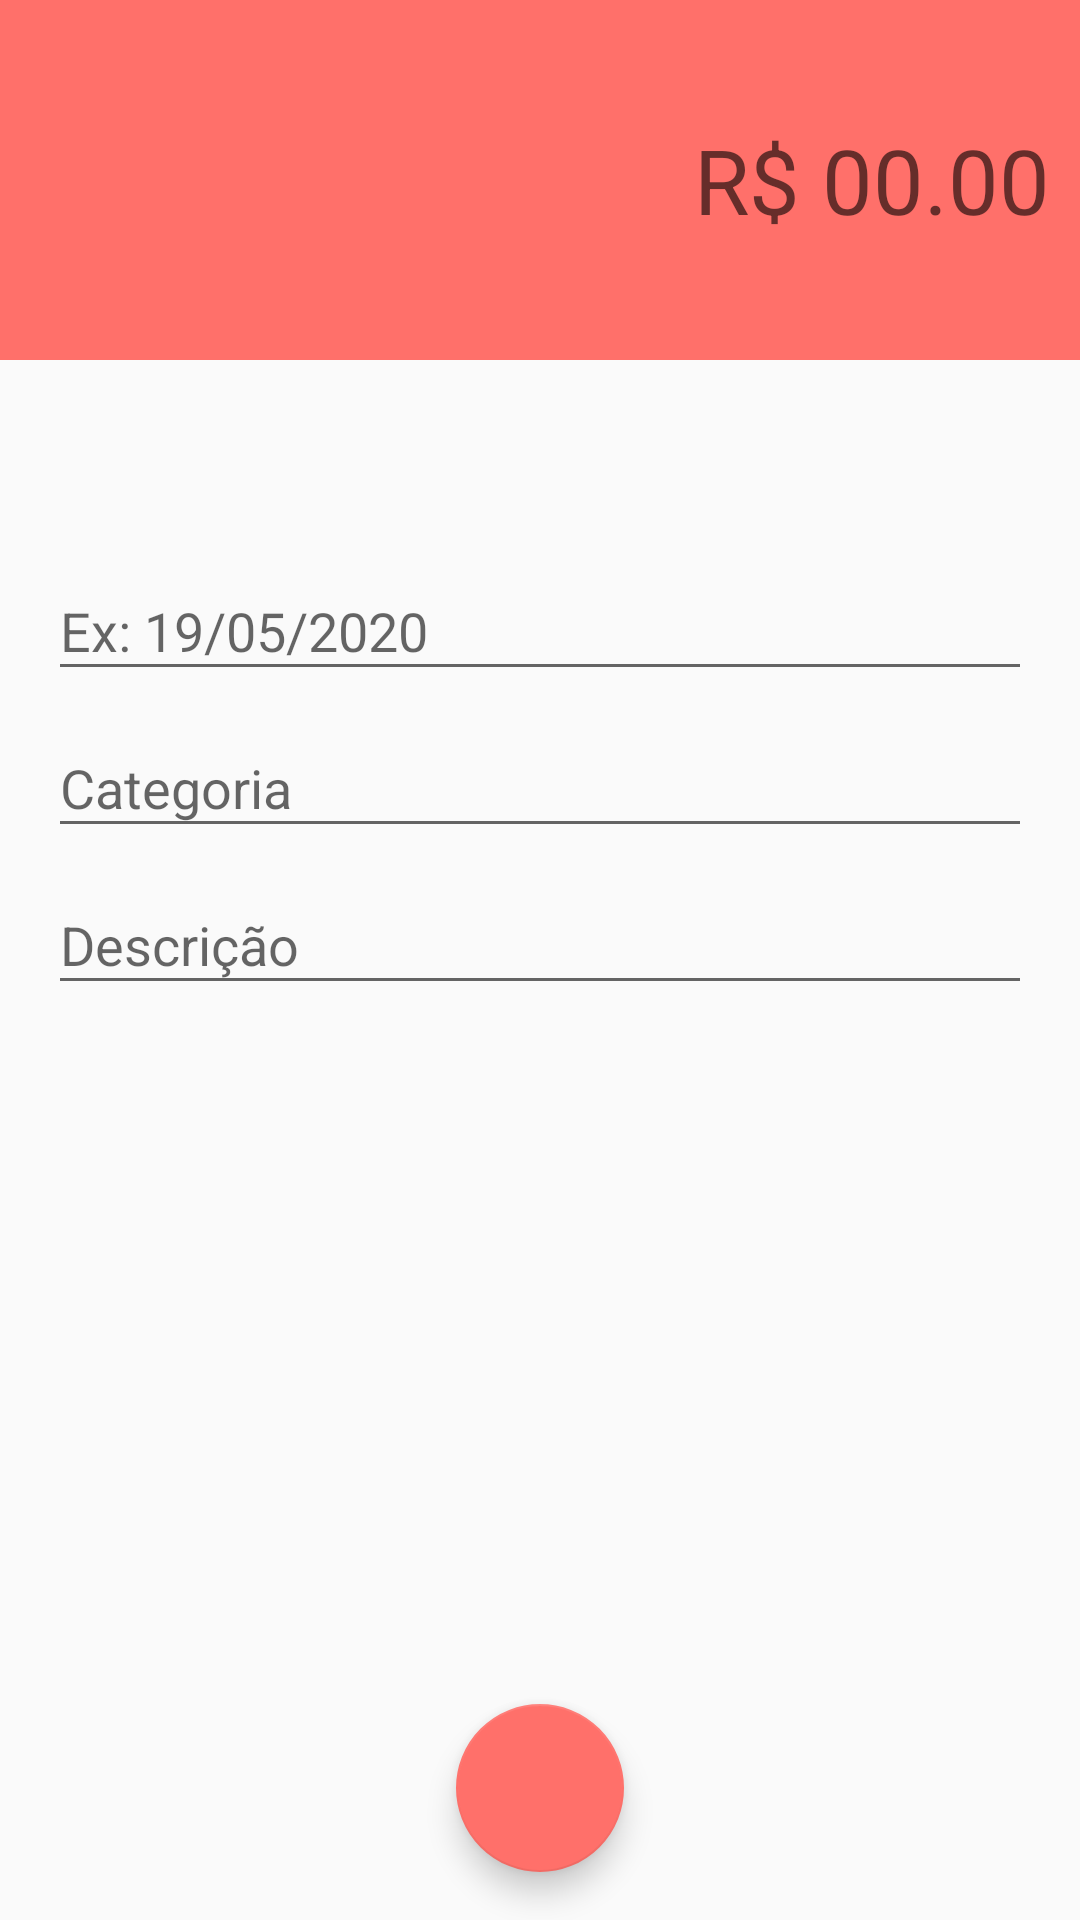

Produce the Android XML layout that renders to this screen, including the resource entries it uses.
<!-- AndroidManifest.xml: activity theme despesaTheme -->
<!-- res/layout/activity_despesas.xml -->
<?xml version="1.0" encoding="utf-8"?>
<androidx.constraintlayout.widget.ConstraintLayout xmlns:android="http://schemas.android.com/apk/res/android"
    xmlns:app="http://schemas.android.com/apk/res-auto"
    xmlns:tools="http://schemas.android.com/tools"
    android:layout_width="match_parent"
    android:layout_height="match_parent"
    tools:context=".activity.DespesasActivity">

    <LinearLayout
        android:id="@+id/linearLayout"
        android:layout_width="0dp"
        android:layout_height="120dp"
        android:background="@color/colorPrimaryDespesa"
        android:gravity="center"
        android:orientation="vertical"
        android:padding="10dp"
        app:layout_constraintEnd_toEndOf="parent"
        app:layout_constraintStart_toStartOf="parent"
        app:layout_constraintTop_toTopOf="parent">

        <EditText
            android:id="@+id/editValor"
            android:layout_width="match_parent"
            android:layout_height="wrap_content"
            android:background="@android:color/transparent"
            android:ems="10"
            android:gravity="right"
            android:hint="R$ 00.00"
            android:inputType="numberDecimal"
            android:textColor="@android:color/white"
            android:textSize="30sp" />
    </LinearLayout>

    <com.google.android.material.textfield.TextInputLayout
        android:id="@+id/textInputLayout2"
        android:layout_width="0dp"
        android:layout_height="wrap_content"
        android:layout_marginStart="16dp"
        android:layout_marginLeft="16dp"
        android:layout_marginEnd="16dp"
        android:layout_marginRight="16dp"
        app:layout_constraintBottom_toTopOf="@+id/textInputLayout"
        app:layout_constraintEnd_toEndOf="parent"
        app:layout_constraintStart_toStartOf="parent"
        app:layout_constraintTop_toBottomOf="@+id/linearLayout"
        app:layout_constraintVertical_bias="0.16000003"
        app:layout_constraintVertical_chainStyle="packed">

        <com.google.android.material.textfield.TextInputEditText
            android:id="@+id/editData"
            android:layout_width="match_parent"
            android:layout_height="wrap_content"
            android:hint="Ex: 19/05/2020" />
    </com.google.android.material.textfield.TextInputLayout>

    <com.google.android.material.textfield.TextInputLayout
        android:id="@+id/textInputLayout"
        android:layout_width="0dp"
        android:layout_height="wrap_content"
        android:layout_marginStart="16dp"
        android:layout_marginLeft="16dp"
        android:layout_marginEnd="16dp"
        android:layout_marginRight="16dp"
        app:layout_constraintBottom_toTopOf="@+id/textInputLayout3"
        app:layout_constraintEnd_toEndOf="parent"
        app:layout_constraintStart_toStartOf="parent"
        app:layout_constraintTop_toBottomOf="@+id/textInputLayout2">

        <com.google.android.material.textfield.TextInputEditText
            android:id="@+id/editCategoria"
            android:layout_width="match_parent"
            android:layout_height="wrap_content"
            android:hint="Categoria" />
    </com.google.android.material.textfield.TextInputLayout>

    <com.google.android.material.textfield.TextInputLayout
        android:id="@+id/textInputLayout3"
        android:layout_width="0dp"
        android:layout_height="wrap_content"
        android:layout_marginStart="16dp"
        android:layout_marginLeft="16dp"
        android:layout_marginEnd="16dp"
        android:layout_marginRight="16dp"
        app:layout_constraintBottom_toBottomOf="parent"
        app:layout_constraintEnd_toEndOf="parent"
        app:layout_constraintStart_toStartOf="parent"
        app:layout_constraintTop_toBottomOf="@+id/textInputLayout">

        <com.google.android.material.textfield.TextInputEditText
            android:id="@+id/editDescricao"
            android:layout_width="match_parent"
            android:layout_height="wrap_content"
            android:hint="Descrição" />
    </com.google.android.material.textfield.TextInputLayout>

    <com.google.android.material.floatingactionbutton.FloatingActionButton
        android:id="@+id/fabSalvar"
        android:layout_width="wrap_content"
        android:layout_height="wrap_content"
        android:layout_marginBottom="16dp"
        android:clickable="true"
        android:onClick="salvarDespesa"
        app:layout_constraintBottom_toBottomOf="parent"
        app:layout_constraintEnd_toEndOf="parent"
        app:layout_constraintStart_toStartOf="parent"
        app:srcCompat="@drawable/ic_confirmar_branco_24dp" />
</androidx.constraintlayout.widget.ConstraintLayout>
<!-- resources referenced by this layout -->
<resources>
  <color name="colorPrimaryDespesa">#FF706A</color>
  <style name="despesaTheme" parent="Theme.AppCompat.Light.NoActionBar">
          <item name="windowActionBar">false</item>
          <item name="windowNoTitle">true</item>
          <item name="colorPrimary">@color/colorPrimaryDespesa</item>
          <item name="colorPrimaryDark">@color/colorPrimaryDarkDespesa</item>
          <item name="colorAccent">@color/colorAccentDespesa</item>
      </style>
  
      //Tema aplicado nas receitas
  <color name="colorPrimaryDarkDespesa">#E66560</color>
  <color name="colorAccentDespesa">#FF706A</color>
  
      //Cores receitas
</resources>
